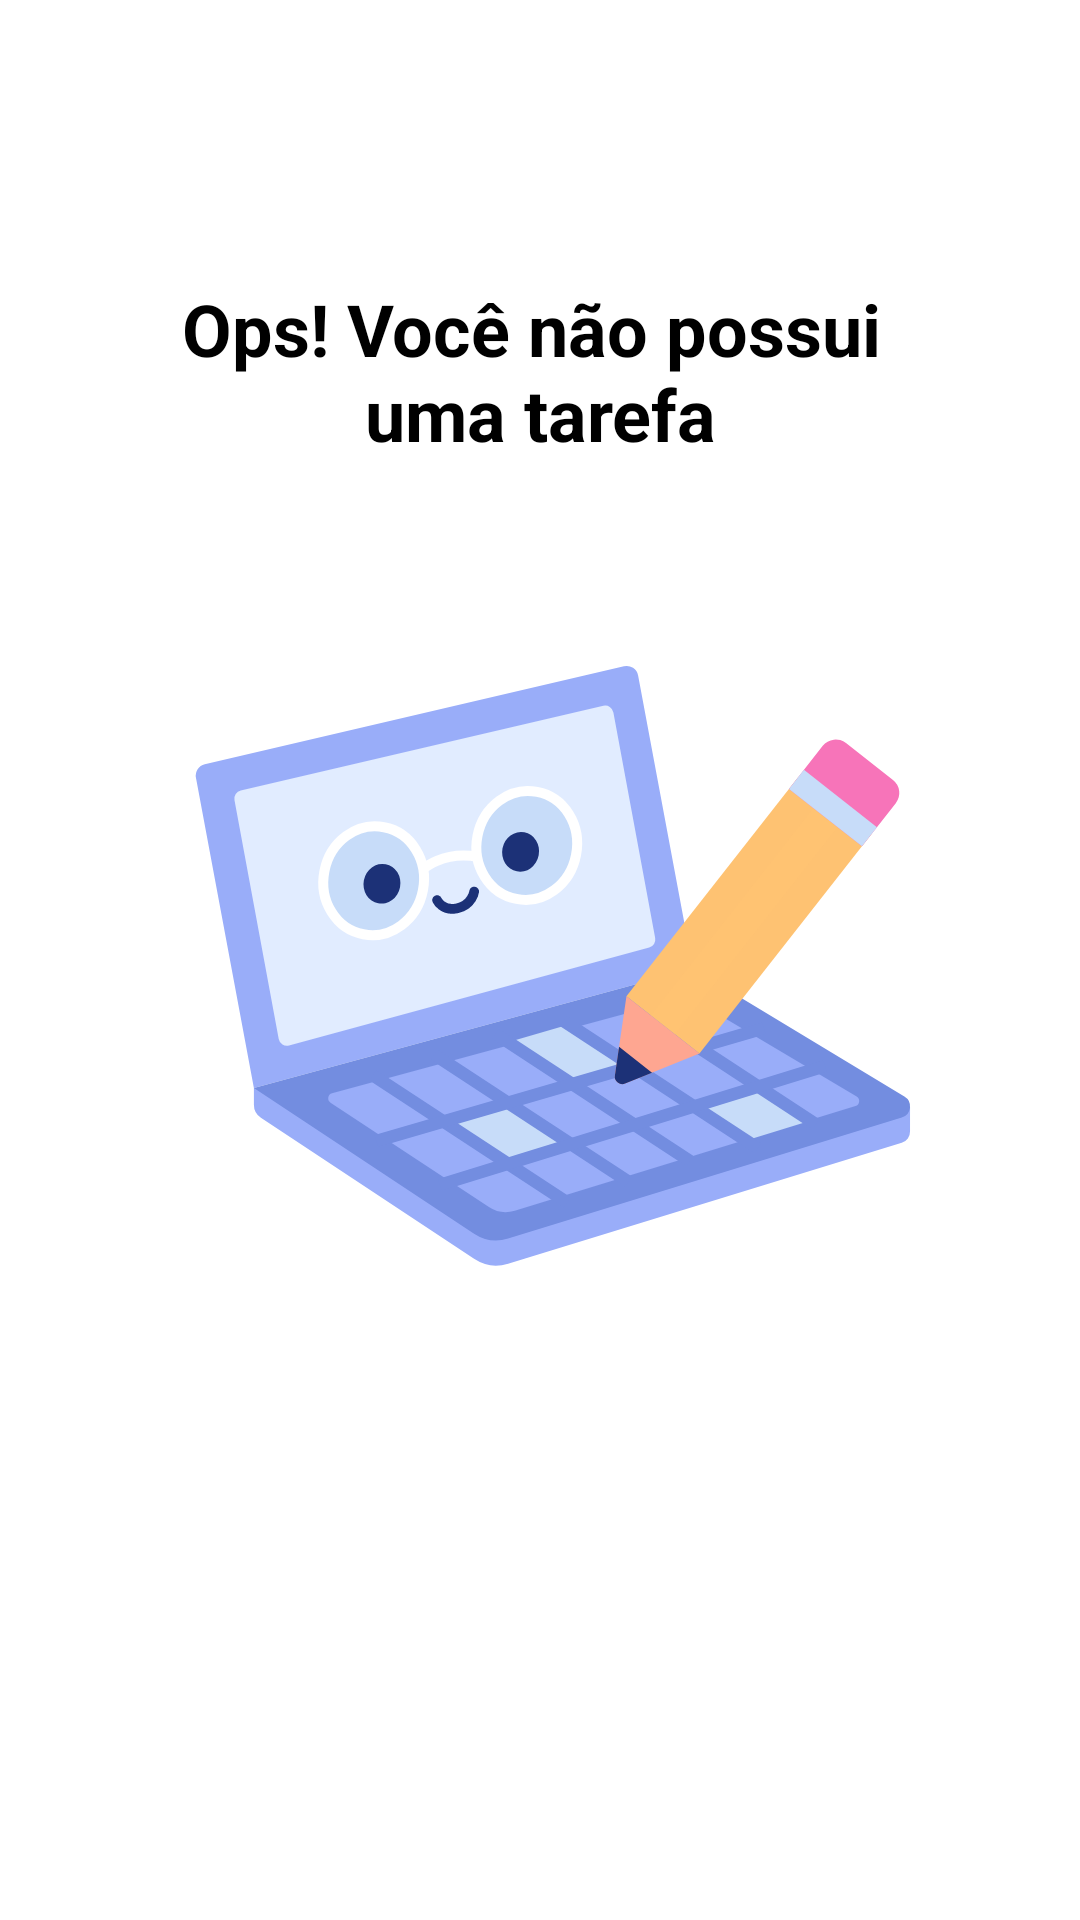

Reconstruct the res/layout file that produces this screen, plus the resources it refers to.
<!-- AndroidManifest.xml: application theme Theme.AntiCovidList -->
<!-- res/layout/empty_state.xml -->
<?xml version="1.0" encoding="utf-8"?>
<androidx.constraintlayout.widget.ConstraintLayout xmlns:android="http://schemas.android.com/apk/res/android"
    android:layout_width="match_parent"
    android:layout_height="match_parent"
    android:layout_margin="16dp"
    android:id="@+id/empty_state"
    xmlns:app="http://schemas.android.com/apk/res-auto">

    <TextView
        android:id="@+id/tv_message"
        app:layout_constraintBottom_toTopOf="@id/tv_image"
        app:layout_constraintStart_toStartOf="parent"
        app:layout_constraintEnd_toEndOf="parent"
        android:layout_marginBottom="16dp"
        android:textSize="24sp"
        android:gravity="center"
        android:textColor="@color/black"
        android:textStyle="bold"
        android:text="@string/label_you_dont_have_tasks"
        android:layout_width="0dp"
        android:layout_height="wrap_content" />

    <androidx.appcompat.widget.AppCompatImageView
        android:id="@+id/tv_image"
        app:layout_constraintStart_toStartOf="parent"
        app:layout_constraintEnd_toEndOf="parent"
        app:layout_constraintTop_toTopOf="parent"
        app:srcCompat="@drawable/ic_empty_state"
        app:layout_constraintBottom_toBottomOf="parent"
        android:layout_width="wrap_content"
        android:layout_height="wrap_content"/>

</androidx.constraintlayout.widget.ConstraintLayout>
<!-- resources referenced by this layout -->
<resources>
  <!-- drawable ic_empty_state: vector/xml drawable (drawable, 4715 chars, omitted) -->
  <string name="label_you_dont_have_tasks">Ops! Você não possui \numa tarefa</string>
  <style name="Theme.AntiCovidList" parent="Theme.MaterialComponents.Light.NoActionBar">
          
          <item name="colorPrimary">@color/black</item>
          <item name="colorPrimaryDark">@color/black</item>
          <item name="colorSecondary">@color/black</item>
          <item name="colorOnSecondary">@color/white</item>
      </style>
  <!-- not gathered from this repository: default colours our renderer supplied (Android Studio template values) -->
  <color name="black">#FF000000</color>
  <color name="white">#FFFFFFFF</color>
</resources>
